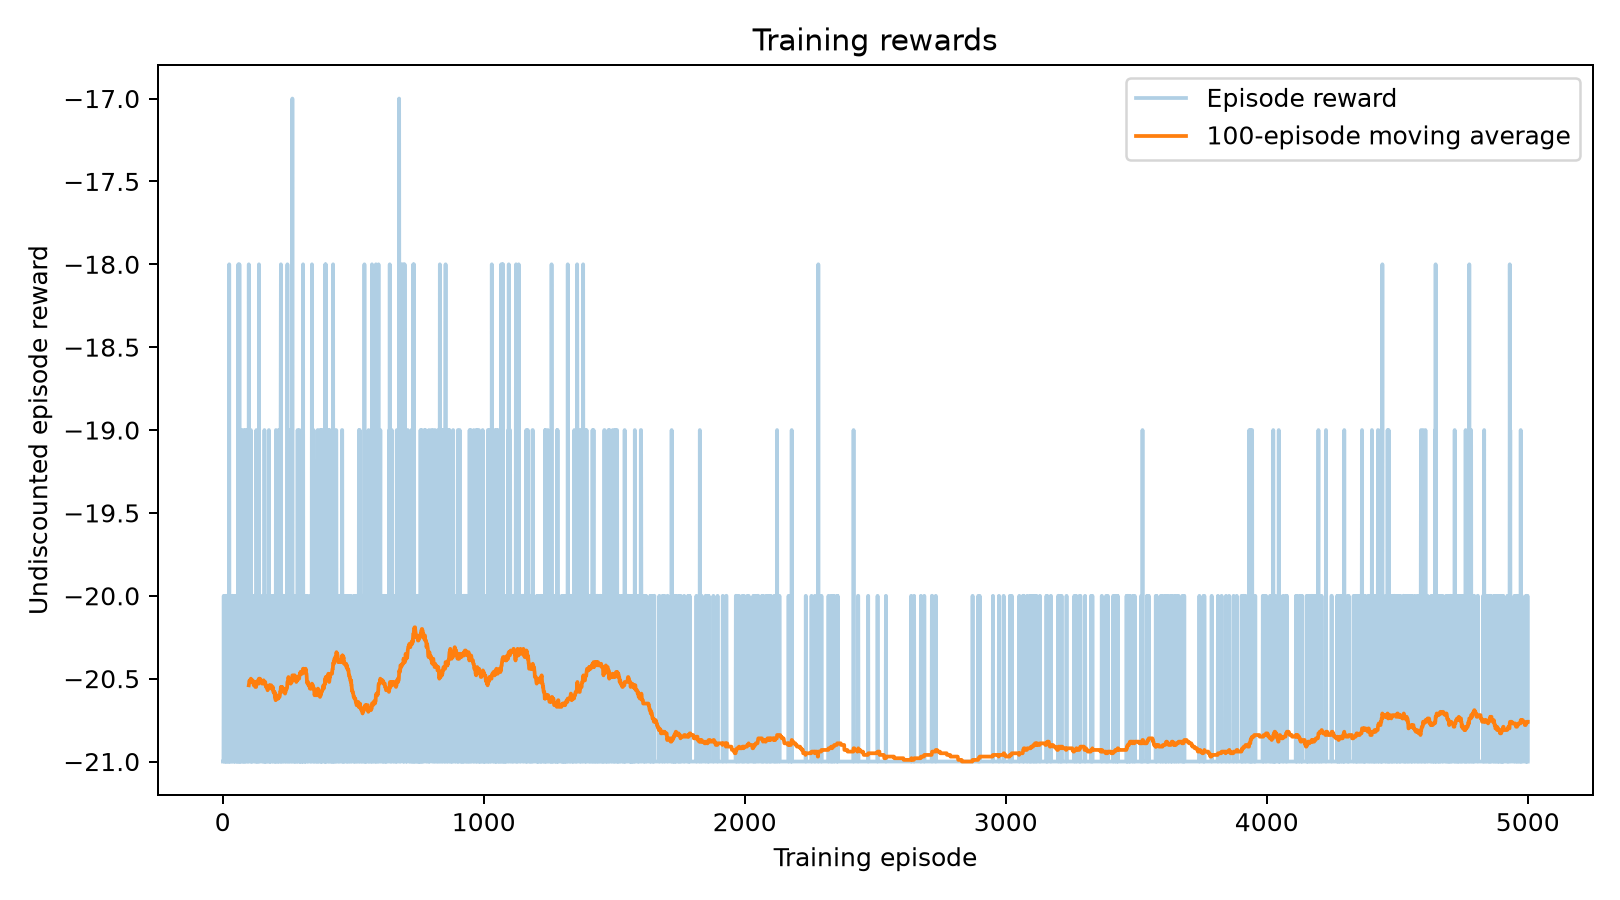

Source data for this figure (header and first rows):
episode, reward, discounted_return, length, gradient_norm, entropy, right_fraction, points_won, first_point_step
1, -21.0, -1.734, 1068, 1.603, 0.6931, 0.5, 0, 63
2, -21.0, -1.263, 1010, 1.603, 0.6931, 0.498, 0, 63
3, -21.0, -1.689, 826, 1.603, 0.6931, 0.4976, 0, 63
4, -20.0, -1.202, 1043, 1.603, 0.6931, 0.4602, 1, 63
5, -21.0, -1.719, 826, 1.603, 0.6931, 0.4891, 0, 63
6, -21.0, -0.6622, 1067, 1.603, 0.6931, 0.492, 0, 123
7, -21.0, -1.742, 885, 1.603, 0.6931, 0.5164, 0, 63
8, -21.0, -1.677, 1127, 1.603, 0.6931, 0.5004, 0, 63
9, -20.0, -0.4837, 1285, 2.027, 0.6931, 0.484, 1, 185
10, -21.0, -1.45, 946, 2.027, 0.6931, 0.5106, 0, 63
11, -20.0, -0.265, 1161, 2.027, 0.6931, 0.4866, 1, 124
12, -21.0, -1.748, 949, 2.027, 0.6931, 0.5111, 0, 63
13, -20.0, -0.5691, 920, 2.027, 0.6931, 0.487, 1, 124
14, -20.0, -1.009, 1102, 2.027, 0.6931, 0.4991, 1, 63
15, -21.0, -1.712, 1008, 2.027, 0.6931, 0.5317, 0, 63
16, -20.0, -0.07533, 1102, 2.027, 0.6931, 0.4927, 1, 95
17, -21.0, -1.777, 946, 0.1409, 0.6931, 0.4979, 0, 63
18, -20.0, -1.153, 1102, 0.1409, 0.6931, 0.48, 1, 63
19, -20.0, -0.8187, 1226, 0.1409, 0.6931, 0.4845, 1, 125
20, -21.0, -1.172, 945, 0.1409, 0.6931, 0.5048, 0, 63
21, -21.0, -1.564, 945, 0.1409, 0.6931, 0.5111, 0, 63
22, -20.0, -1.582, 1042, 0.1409, 0.6931, 0.525, 1, 63
23, -21.0, -1.063, 885, 0.1409, 0.6931, 0.5186, 0, 63
24, -21.0, -1.763, 1007, 0.1409, 0.6931, 0.5392, 0, 63
25, -18.0, -1.188, 1173, 2.026, 0.6931, 0.48, 3, 63
26, -21.0, -1.503, 884, 2.026, 0.6931, 0.4695, 0, 63
27, -20.0, -0.2141, 980, 2.026, 0.6931, 0.4949, 1, 94
28, -21.0, -1.764, 886, 2.026, 0.6931, 0.509, 0, 63
29, -21.0, -0.9769, 885, 2.026, 0.6931, 0.522, 0, 123
30, -21.0, -1.721, 1008, 2.026, 0.6931, 0.503, 0, 63
31, -21.0, -1.604, 1129, 2.026, 0.6931, 0.512, 0, 63
32, -20.0, -1.738, 980, 2.026, 0.6931, 0.5194, 1, 63
33, -21.0, -1.158, 1069, 2.955, 0.6931, 0.5098, 0, 63
34, -21.0, -1.781, 947, 2.955, 0.6931, 0.4604, 0, 63
35, -21.0, -1.726, 950, 2.955, 0.6931, 0.5053, 0, 63
36, -21.0, -1.719, 885, 2.955, 0.6931, 0.5446, 0, 63
37, -20.0, -1.697, 1103, 2.955, 0.6931, 0.5014, 1, 63
38, -20.0, -0.7526, 1163, 2.955, 0.6931, 0.4815, 1, 123
39, -21.0, -1.108, 1004, 2.955, 0.6931, 0.505, 0, 63
40, -21.0, -1.507, 1007, 2.955, 0.6931, 0.5184, 0, 63
41, -21.0, -1.779, 1008, 2.332, 0.6931, 0.4861, 0, 63
42, -21.0, -1.789, 826, 2.332, 0.6931, 0.5339, 0, 63
43, -21.0, -1.161, 948, 2.332, 0.6931, 0.5243, 0, 63
44, -20.0, -1.048, 1280, 2.332, 0.6931, 0.4977, 1, 63
45, -21.0, -0.87, 1008, 2.332, 0.6931, 0.4643, 0, 63
46, -20.0, -1.528, 980, 2.332, 0.6931, 0.499, 1, 63
47, -21.0, -1.787, 824, 2.332, 0.6931, 0.5121, 0, 63
48, -21.0, -1.199, 1009, 2.332, 0.6931, 0.4936, 0, 63
49, -21.0, -1.451, 1008, 3.253, 0.6931, 0.4802, 0, 63
50, -21.0, -1.781, 884, 3.253, 0.6931, 0.5011, 0, 63
51, -20.0, -0.9591, 1162, 3.253, 0.6931, 0.5017, 1, 63
52, -20.0, -1.729, 1104, 3.253, 0.6931, 0.4792, 1, 63
53, -21.0, -1.768, 887, 3.253, 0.6931, 0.4949, 0, 63
54, -20.0, -0.6524, 1529, 3.253, 0.6931, 0.4866, 1, 124
55, -21.0, -1.754, 888, 3.253, 0.6931, 0.4944, 0, 63
56, -21.0, -1.747, 947, 3.253, 0.6931, 0.4784, 0, 63
57, -21.0, -1.421, 1007, 2.034, 0.6931, 0.4866, 0, 63
58, -20.0, -1.365, 983, 2.034, 0.6931, 0.4557, 1, 63
59, -21.0, -0.2498, 1372, 2.034, 0.6931, 0.4971, 0, 246
60, -18.0, -0.6824, 1412, 2.034, 0.6931, 0.483, 3, 63
... 4,940 more rows
